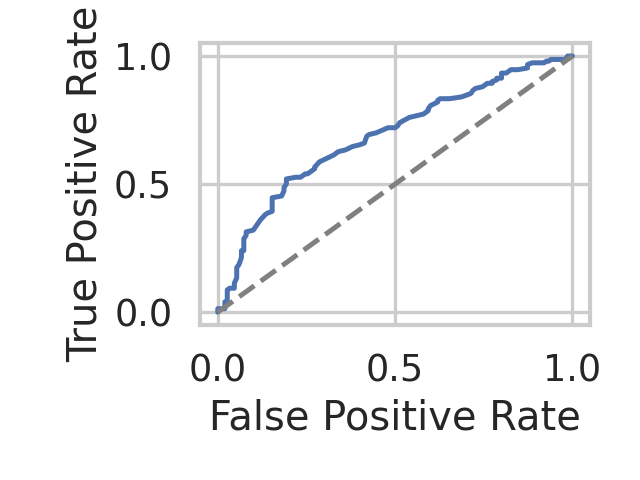

Data behind this chart, as committed beside it:
fpr, tpr, threshold
0.0, 0.0, inf
0.0, 0.006667, 1.0
0.0, 0.01333, 0.9967
0.02, 0.01333, 0.94
0.02, 0.02, 0.9367
0.02, 0.03333, 0.9
0.02, 0.04, 0.8967
0.02667, 0.04, 0.8833
0.02667, 0.06, 0.8733
0.02667, 0.08, 0.8667
0.02667, 0.08667, 0.8467
0.03333, 0.09333, 0.84
0.04667, 0.09333, 0.83
0.04667, 0.1067, 0.8233
0.04667, 0.1133, 0.82
0.05333, 0.1333, 0.8167
0.05333, 0.1733, 0.8133
0.06, 0.1867, 0.81
0.06667, 0.2133, 0.8067
0.06667, 0.2333, 0.8033
0.06667, 0.24, 0.8
0.07333, 0.24, 0.7967
0.07333, 0.2667, 0.7933
0.07333, 0.28, 0.79
0.07333, 0.2867, 0.7867
0.08, 0.3, 0.7833
0.08, 0.3133, 0.78
0.1, 0.32, 0.7767
0.1067, 0.3333, 0.7733
0.12, 0.36, 0.77
0.1333, 0.38, 0.7667
0.14, 0.3867, 0.7633
0.1533, 0.3933, 0.76
0.1533, 0.4133, 0.7567
0.1533, 0.4267, 0.7533
0.1533, 0.4467, 0.75
0.18, 0.4533, 0.7467
0.1867, 0.4733, 0.7433
0.1867, 0.4867, 0.74
0.1933, 0.5, 0.7367
0.1933, 0.52, 0.7333
0.22, 0.5267, 0.73
0.2333, 0.5267, 0.7267
0.2467, 0.54, 0.7233
0.2533, 0.54, 0.72
0.2733, 0.56, 0.7167
0.2733, 0.5667, 0.7133
0.2867, 0.5867, 0.71
0.3267, 0.6133, 0.7033
0.34, 0.6267, 0.7
0.36, 0.6333, 0.6967
0.38, 0.6467, 0.6933
0.4, 0.6533, 0.69
0.4133, 0.66, 0.6867
0.42, 0.6867, 0.6833
0.4267, 0.6933, 0.68
0.4467, 0.7, 0.6767
0.48, 0.72, 0.6733
0.5, 0.72, 0.67
0.5067, 0.7267, 0.6667
... 37 more rows
